Run: headless pygame with SDL's dummy video driver; simulated clock (each Clock.tick advances the game by its frame time, no real sleeping); random seed 0; keys injected as events and as key.get_pressed() state; mouse plan: one left click at the window centre at the start of phase 2, then a move to the lower-right quarter at the start of phase 3.
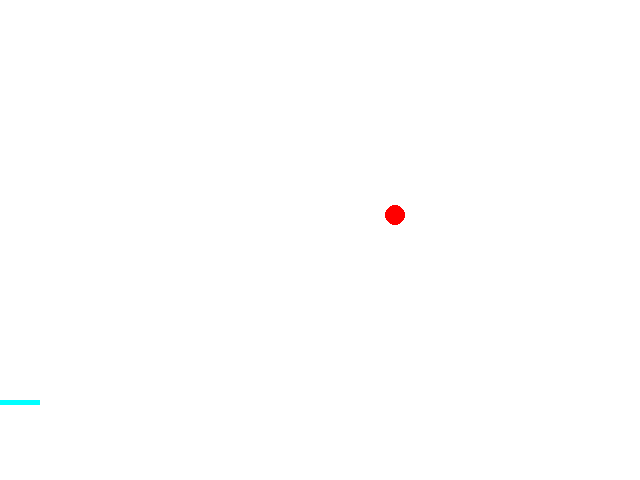
Frame 1 of 4 · flips 1–60 · no input
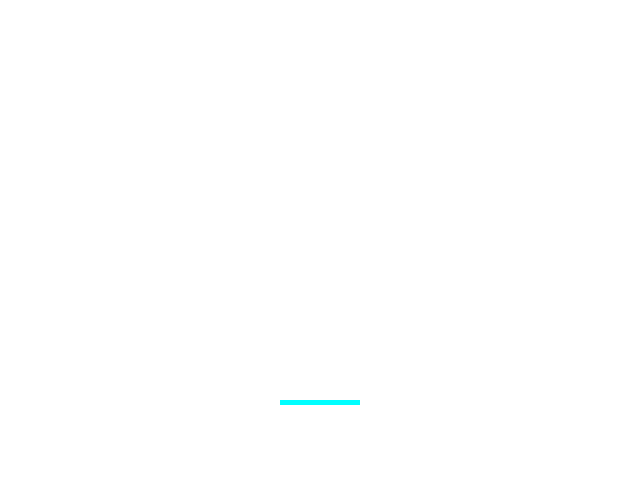
Frame 2 of 4 · flips 61–180 · clicked the window centre · tapped SPACE, RETURN · held RIGHT (→), D
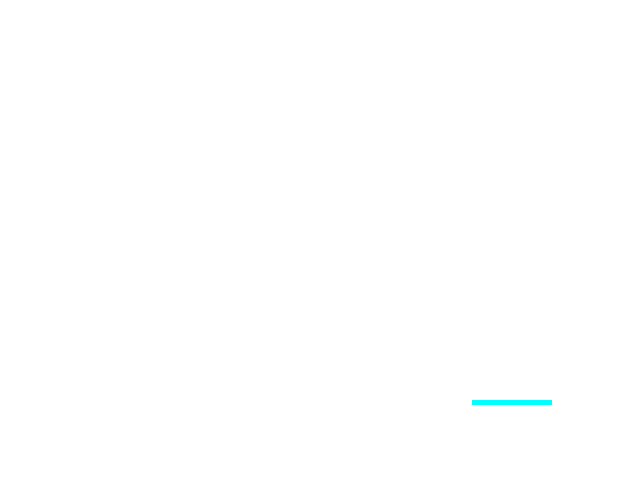
Frame 3 of 4 · flips 181–300 · moved the mouse to the lower-right quarter · held DOWN (↓), S
Frame 4 of 4 · flips 301–420 · held LEFT (←), A, UP (↑), W · screen unchanged from frame 3, image omitted

The pygame program that drew these frames:

# -*- coding: utf-8 -*-
import pygame


MOU_CON = True

#保存屏幕的宽高 好处是想改相关参数的话，第一行改就可以了
WIDTH = 640
HEIGHT = 480

#定义全局变量

board = pygame.Rect(280, 400, 80, 5)
#board是rect类的一个实例对象
#board的上边缘：board.top
#board的左边缘：board.left
#board的右边缘：board.right


circle = [100, 100]
RADIUS = 10

#小球速度
SPEED = [5, -5]#每个单位时间走5个像素点  小球往上边跑


#让球动
def update_ball():#根据小球速度更新小球位置

#   让球动 → 小球移动后的坐标
    circle[0] += SPEED[0]#小球现在x轴位置=原本x轴坐标+运行速度   circle[0] =  circle[0]+ SPEED[0]
    circle[1] += SPEED[1]#小球现在y轴位置=原本y轴坐标+运行速度

    #1.遇到边缘回弹

    #1）上边缘
    if circle[1] - RADIUS == 0: #当球撞到上边缘时，圆心的纵坐标（正）=半径
        SPEED[1] *= -1  #小球反向运行 原来y坐标是向上-5，现在y坐标*-1为5
    #2)右边缘+左边缘
    if circle[0] + RADIUS >= WIDTH or circle[0] - RADIUS <= 0:
        SPEED[0] *= -1

    # 2.遇到板回弹
    # 圆心+半径=小板的上边缘 圆心的x轴在小板的范围之内
    if (circle[1] + RADIUS == board[1]) and (board[0]<=circle[0]<=(board[0]+board[2])):
        #                                   板左上角横坐标<=球心x<=板右上角横坐标
        #注意中间是==，写成=运行错误，rect[1]也不能运行
        SPEED[1] *= -1
    else:
        return True




#画球和板
def draw_surface(screen):
    #如果不重新填充，上一次画的东西就还在
    screen.fill([255, 255, 255])  # R G B white
    pygame.draw.circle(screen, [255, 0, 0], circle, RADIUS)
    pygame.draw.rect(screen, [0, 255, 255], board)

    pygame.display.flip()
#让板动
def update_board():
    if MOU_CON:
        (x, y) = pygame.mouse.get_pos()
        board.centerx = x #只控制板左右移动


def w_down_cb():
    pass

def s_down_cb():
    pass

def a_down_cb():
    if not MOU_CON:
        board.centerx -= 5

def d_down_cb():
    if not MOU_CON:
        board.centerx += 5



def main():
    pygame.init()
    screen = pygame.display.set_mode([WIDTH, HEIGHT])#改成width和height
    running  = True

    while running:
        pygame.time.delay(50) # 50ms毫秒  每次循环都稍微延迟一段时间，否则一闪而过
        #画板和球
        draw_surface(screen)

        #板动
        update_board()
        
        #球动
        update_ball()



        for event in pygame.event.get():
            if event.type == pygame.QUIT:
                running = False
            elif event.type == pygame.KEYDOWN:
                if event.key == pygame.K_w:
                    w_down_cb()
                elif event.key == pygame.K_s:
                    s_down_cb()
                elif event.key == pygame.K_a:
                    a_down_cb()
                elif event.key == pygame.K_d:
                    d_down_cb()
    pygame.quit()

if __name__ == '__main__':
    main()
